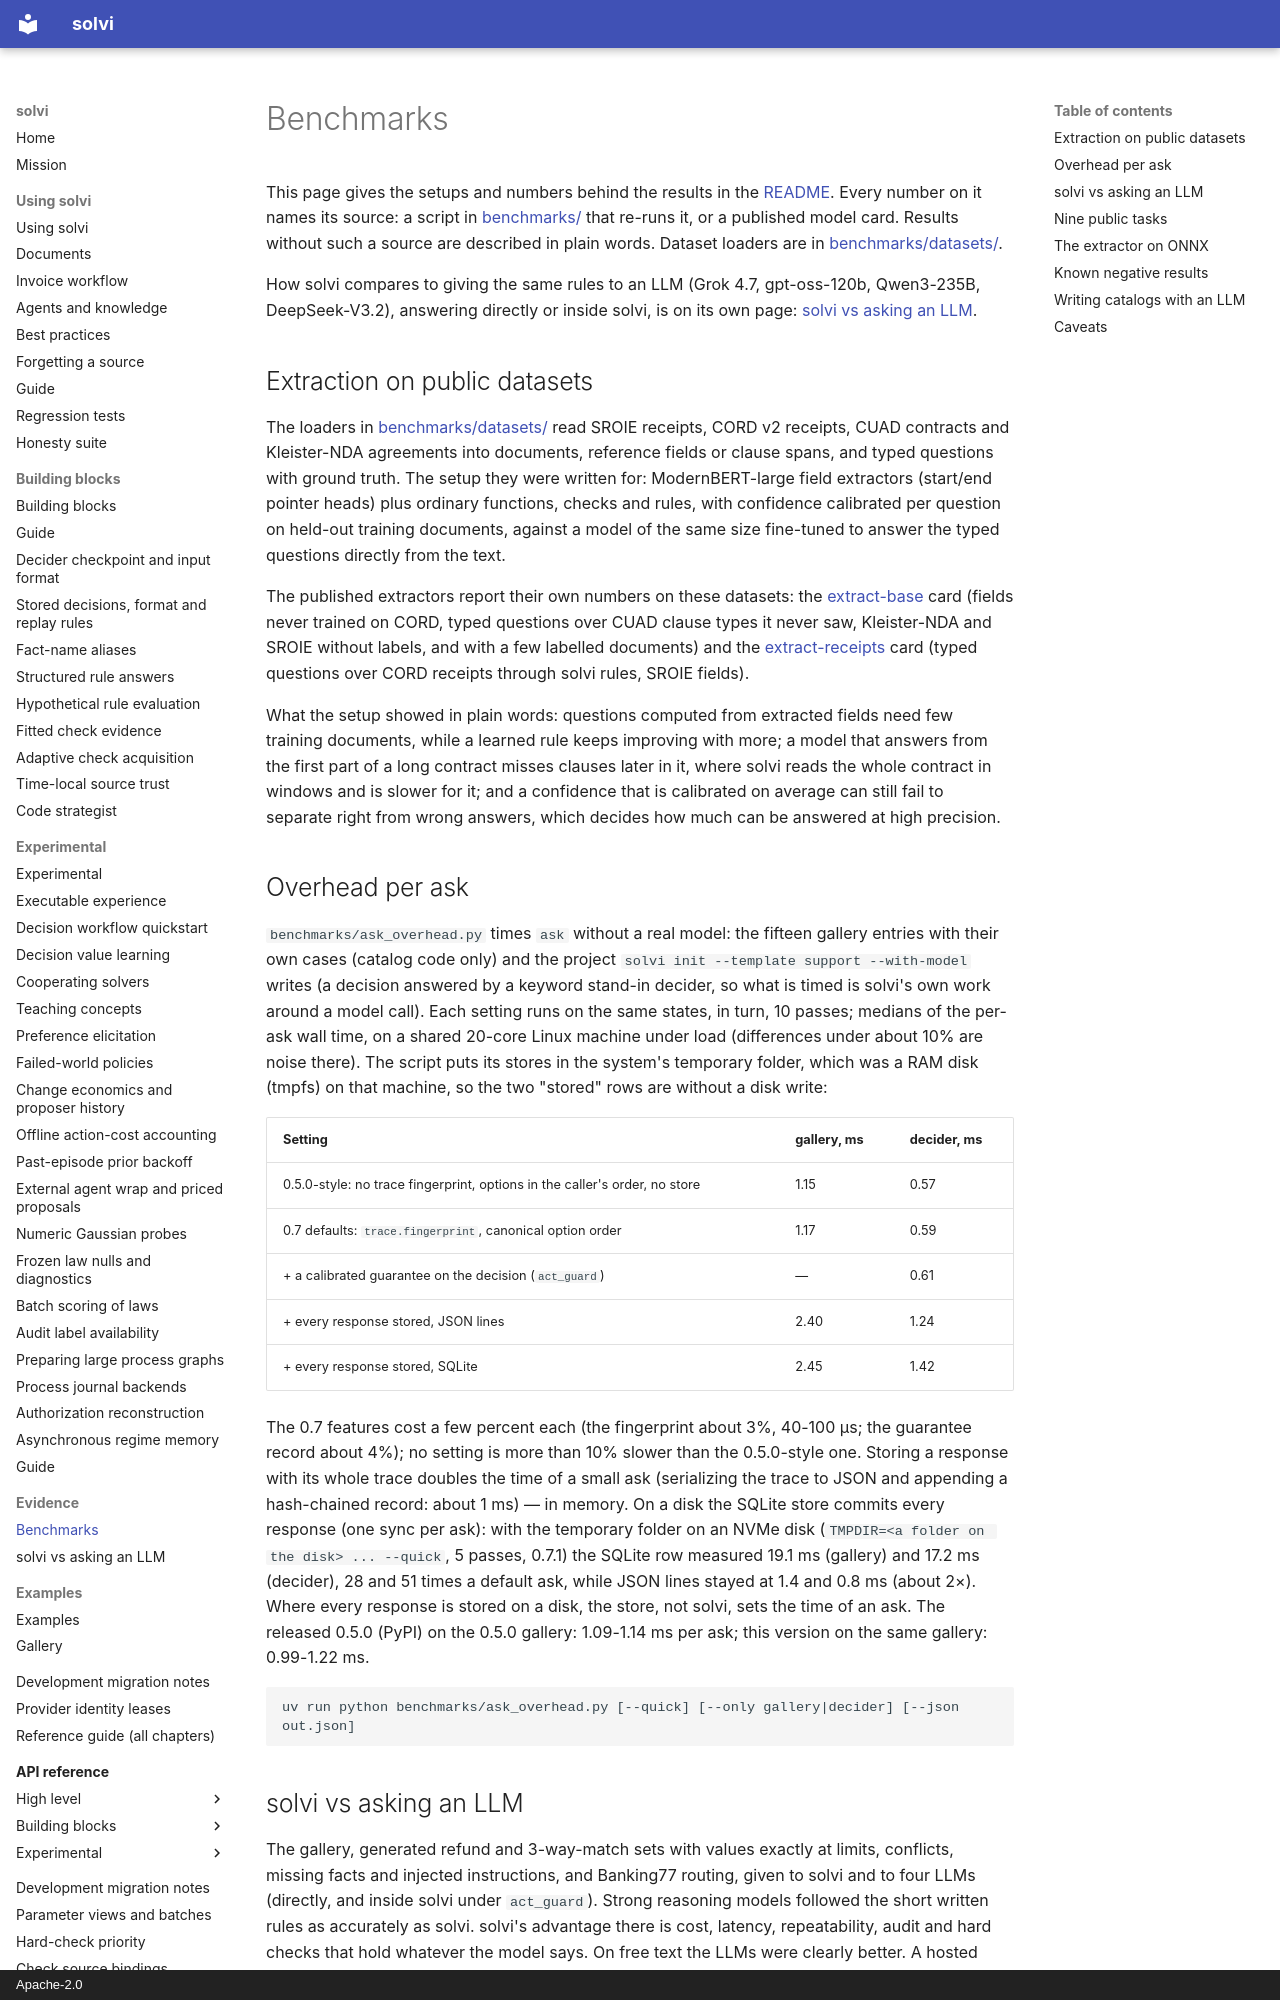

repository: solvi-ai/solvi · page: benchmarks/index.html · generator: mkdocs · copyright: Apache-2.0

# Benchmarks

This page gives the setups and numbers behind the results in the [README](../README.md). Every number on it names its
source: a script in [benchmarks/](../benchmarks/) that re-runs it, or a published model card. Results without such a
source are described in plain words. Dataset loaders are in [benchmarks/datasets/](../benchmarks/datasets/).

How solvi compares to giving the same rules to an LLM (Grok 4.7, gpt-oss-120b, Qwen3-235B, DeepSeek-V3.2), answering
directly or inside solvi, is on its own page: [solvi vs asking an LLM](vs_llm.md).

## Extraction on public datasets

The loaders in [benchmarks/datasets/](../benchmarks/datasets/) read SROIE receipts, CORD v2 receipts, CUAD contracts and
Kleister-NDA agreements into documents, reference fields or clause spans, and typed questions with ground truth. The
setup they were written for: ModernBERT-large field extractors (start/end pointer heads) plus ordinary functions, checks
and rules, with confidence calibrated per question on held-out training documents, against a model of the same size
fine-tuned to answer the typed questions directly from the text.

The published extractors report their own numbers on these datasets: the
[extract-base](https://huggingface.co/solvi-ai/extract-base) card (fields never trained on CORD, typed questions over
CUAD clause types it never saw, Kleister-NDA and SROIE without labels, and with a few labelled documents) and the
[extract-receipts](https://huggingface.co/solvi-ai/extract-receipts) card (typed questions over CORD receipts through
solvi rules, SROIE fields).

What the setup showed in plain words: questions computed from extracted fields need few training documents, while a
learned rule keeps improving with more; a model that answers from the first part of a long contract misses clauses
later in it, where solvi reads the whole contract in windows and is slower for it; and a confidence that is calibrated
on average can still fail to separate right from wrong answers, which decides how much can be answered at high
precision.

## Overhead per ask

`benchmarks/ask_overhead.py` times `ask` without a real model: the fifteen gallery entries with their own cases (catalog
code only) and the project `solvi init --template support --with-model` writes (a decision answered by a keyword
stand-in decider, so what is timed is solvi's own work around a model call). Each setting runs on the same states, in
turn, 10 passes; medians of the per-ask wall time, on a shared 20-core Linux machine under load (differences under about
10% are noise there). The script puts its stores in the system's temporary folder, which was a RAM disk (tmpfs) on
that machine, so the two "stored" rows are without a disk write:

| Setting | gallery, ms | decider, ms |
|---|---|---|
| 0.5.0-style: no trace fingerprint, options in the caller's order, no store | 1.15 | 0.57 |
| 0.7 defaults: `trace.fingerprint`, canonical option order | 1.17 | 0.59 |
| + a calibrated guarantee on the decision (`act_guard`) | — | 0.61 |
| + every response stored, JSON lines | 2.40 | 1.24 |
| + every response stored, SQLite | 2.45 | 1.42 |

The 0.7 features cost a few percent each (the fingerprint about 3%, 40-100 µs; the guarantee record about 4%); no
setting is more than 10% slower than the 0.5.0-style one. Storing a response with its whole trace doubles the time of a
small ask (serializing the trace to JSON and appending a hash-chained record: about 1 ms) — in memory. On a disk the
SQLite store commits every response (one sync per ask): with the temporary folder on an NVMe disk
(`TMPDIR=<a folder on the disk> ... --quick`, 5 passes, 0.7.1) the SQLite row measured 19.1 ms (gallery) and 17.2 ms
(decider), 28 and 51 times a default ask, while JSON lines stayed at 1.4 and 0.8 ms (about 2×). Where every response is
stored on a disk, the store, not solvi, sets the time of an ask. The released 0.5.0 (PyPI) on
the 0.5.0 gallery: 1.09-1.14 ms per ask; this version on the same gallery: 0.99-1.22 ms.

```
uv run python benchmarks/ask_overhead.py [--quick] [--only gallery|decider] [--json out.json]
```
